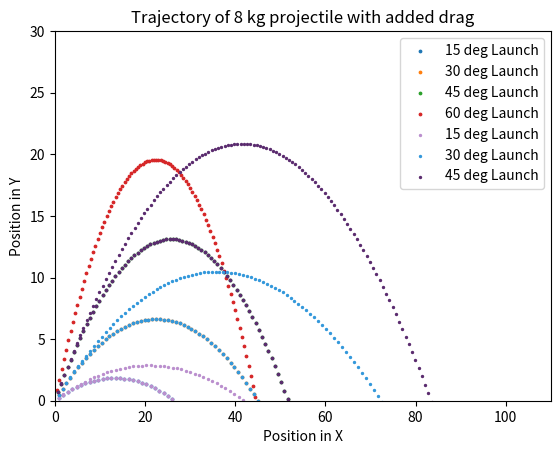

Here is the Python script that generated this plot:
# -*- coding: utf-8 -*-
"""
Created on Fri Aug 30 10:14:27 2019

[redacted]
"""
import numpy as np
import matplotlib.pyplot as plt


def projectile(mass,initial_pos,initial_v, launch_angle):
    force_g = 9.8
    final_x_array =[]
    final_y_array =[]
    velocity_x_array =[]
    velocity_y_array =[]
    total_time = 0
    change_time = 0.1
    #calculate output variables and append to array
    final_x = (initial_pos*np.cos(launch_angle))+((initial_v*np.cos(launch_angle))*(change_time))
    final_x_array.append(final_x)
    final_y = (initial_pos*np.sin(launch_angle))+((initial_v*np.sin(launch_angle))*(change_time))
    final_y_array.append(final_y)
    velocity_x = initial_v*np.cos(launch_angle)
    velocity_x_array.append(velocity_x)
    velocity_y = (initial_v*np.sin(launch_angle))+((-(force_g)/mass)*change_time)
    velocity_y_array.append(velocity_y)
    time = np.arange(0,100,0.1)
    for each_time in time:
        final_x= final_x+velocity_x*change_time
        final_x_array.append(final_x)
        final_y = final_y+velocity_y*change_time
        final_y_array.append(final_y)
        velocity_x = velocity_x
        velocity_x_array.append(velocity_x)
        velocity_y= velocity_y+(-force_g/mass)*change_time
        velocity_y_array.append(velocity_y)
        total_time = each_time + 0.1
        if final_y <= 0:
            break
    return final_x_array, final_y_array, total_time, final_x


test_1 = projectile(5,0,10,np.radians(15))
test_2 = projectile(5,0,10,np.radians(30))
test_3 = projectile(5,0,10,np.radians(45))
test_4 = projectile(5,0,10,np.radians(60))

print("Final x position:", test_1[3])
print("total time for test1:", test_1[2])
print("Total time for test2:", test_2[2])
print("Total time for test3:", test_3[2])
plt.scatter(test_1[0],test_1[1], s=3, label = "15 deg Launch")
plt.scatter(test_2[0], test_2[1], s=3, label = "30 deg Launch")
plt.scatter(test_3[0],test_3[1], s=3, label = "45 deg Launch")
plt.scatter(test_4[0],test_4[1], s=3, label = "60 deg Launch")
plt.title("Trajectory of 5kg projectile at 15, 30, 45, and 60 Degrees")
plt.xlabel("Position in X")
plt.ylabel("Position in Y")
plt.legend()
plt.savefig("ProjectileMotionPart1.pdf")
plt.show()

#Now add in air resistance/Drag and run same tests

def projectile(mass,initial_pos,initial_v, launch_angle):
    force_g = 9.8
    c = 2.0e-03
    final_x_array =[]
    final_y_array =[]
    velocity_x_array =[]
    velocity_y_array =[]
    total_time = 0
    change_time = 0.1
    #calculate output variables and append to array
    final_x = (initial_pos*np.cos(launch_angle))+((initial_v*np.cos(launch_angle))*(change_time))
    final_x_array.append(final_x)
    final_y = (initial_pos*np.sin(launch_angle))+((initial_v*np.sin(launch_angle))*(change_time))
    final_y_array.append(final_y)
    f_dragx = c*(initial_v*np.cos(launch_angle)**2)
    f_dragy = c*(initial_v*np.sin(launch_angle)**2)
    velocity_x = (initial_v*np.cos(launch_angle))+(f_dragx/mass)*change_time
    velocity_x_array.append(velocity_x)
    velocity_y = (initial_v*np.sin(launch_angle))+((f_dragy-force_g)/mass)*change_time
    velocity_y_array.append(velocity_y)
    time = np.arange(0,100,0.1)
    for each_time in time:
        final_x= final_x+velocity_x*change_time
        final_x_array.append(final_x)
        final_y = final_y+velocity_y*change_time
        final_y_array.append(final_y)
        f_dragx = c*(velocity_x**2)
        f_dragy = c*(velocity_y**2)
        velocity_x = velocity_x+(f_dragx/mass)*change_time
        velocity_x_array.append(velocity_y)
        velocity_y= velocity_y+((f_dragy-force_g)/mass)*change_time
        velocity_y_array.append(velocity_y)
        total_time = each_time + 0.1
        if final_y <= 0:
            break
    return final_x_array, final_y_array, total_time


test1 = projectile(8,0,10,np.radians(15))
test2 = projectile(8,0,10,np.radians(30))
test3 = projectile(8,0,10,np.radians(45))


print("total time for test1:", test1[2])
print("Total time for test2:", test2[2])
print("Total time for test3:", test3[2])
plt.scatter(test_1[0],test_1[1], s=3, c= "#BB8FCE")
plt.scatter(test_2[0], test_2[1], s=3, c="#3498DB")
plt.scatter(test_3[0],test_3[1], s=3, c= "#5B2C6F")
plt.scatter(test1[0],test1[1], s=2, c= "#BB8FCE", label = "15 deg Launch")
plt.scatter(test2[0], test2[1], s=2, c= "#3498DB", label = "30 deg Launch")
plt.scatter(test3[0],test3[1], s=2, c= "#5B2C6F", label = "45 deg Launch")
plt.title("Trajectory of 8 kg projectile with added drag")
plt.xlabel("Position in X")
plt.ylabel("Position in Y")
plt.xlim(0,110)
plt.ylim(0,30)
plt.legend()
plt.savefig("ProjectileMotionPart2.pdf")

x =10*np.cos(np.radians(15))*(2.7)
print(x)